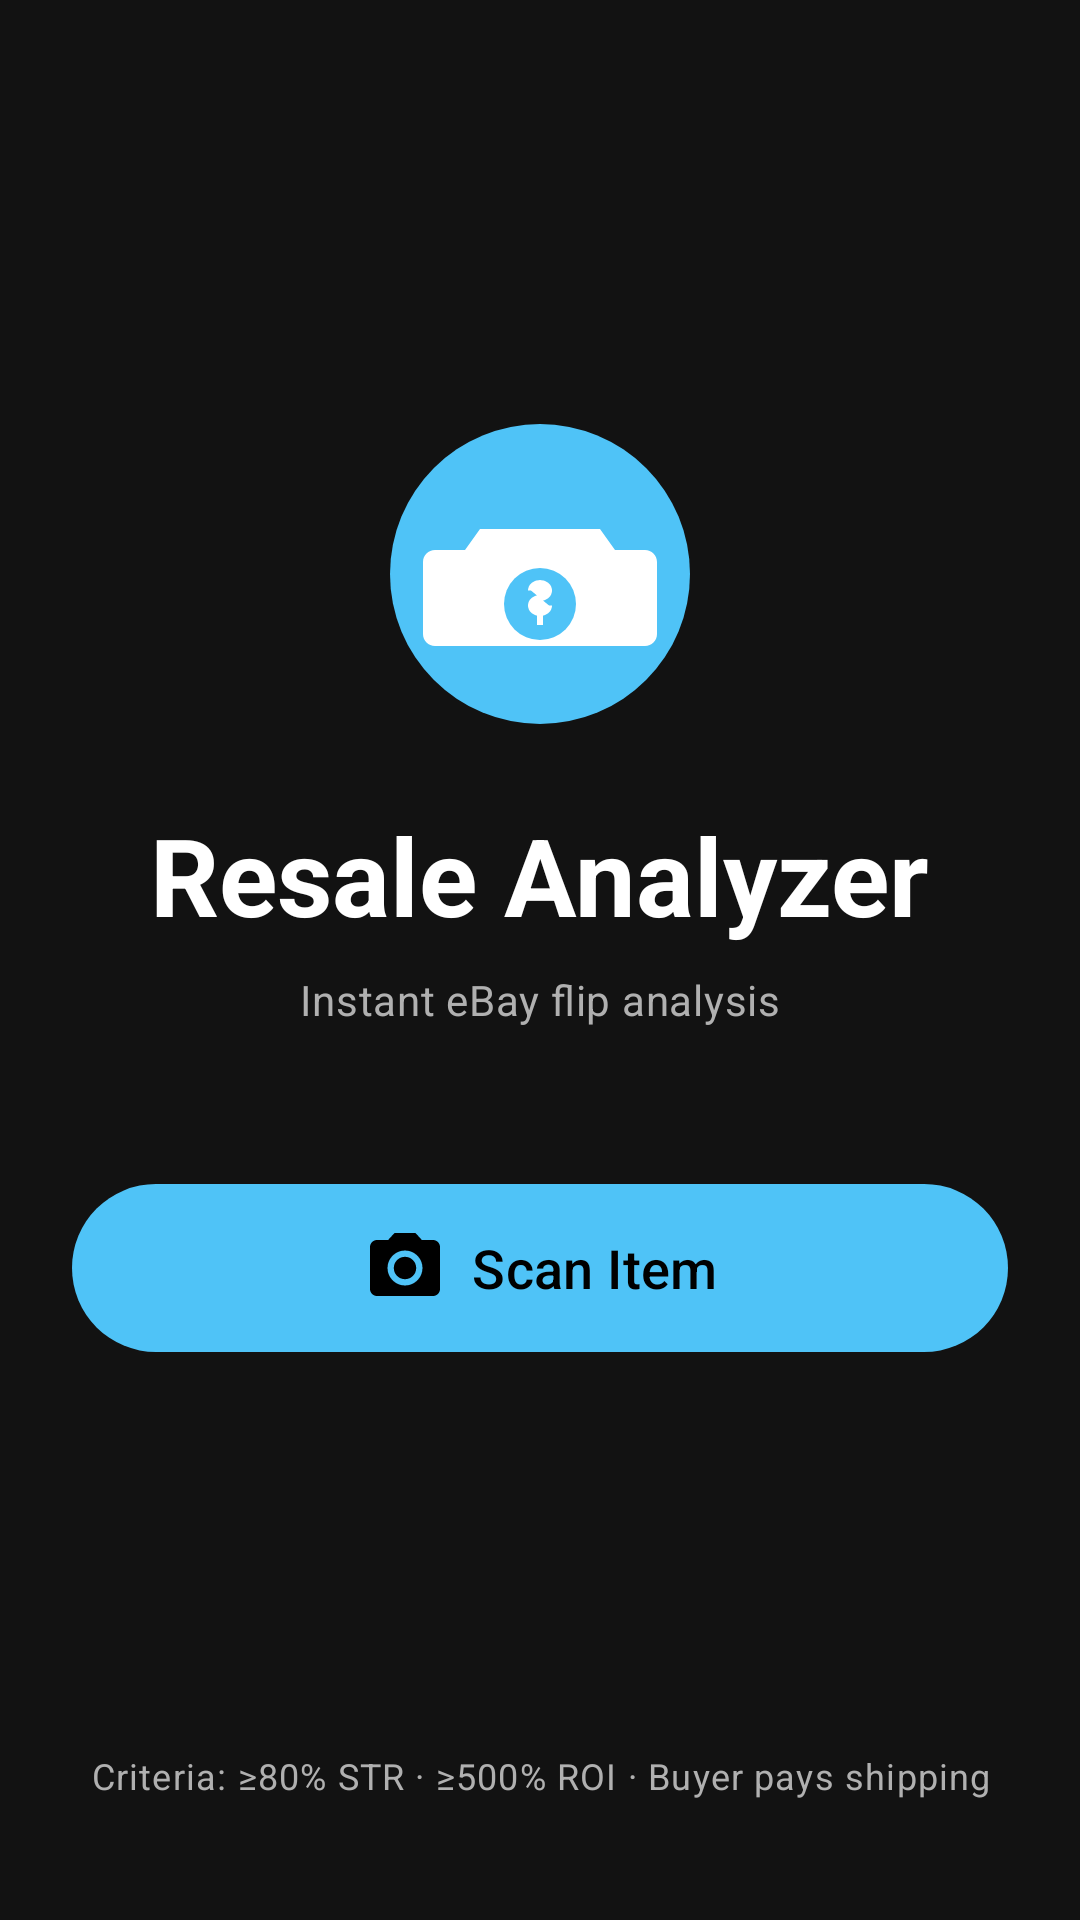

The Android layout XML behind this screen, and the referenced resources:
<!-- AndroidManifest.xml: application theme Theme.ResaleAnalyzer -->
<!-- res/layout/activity_main.xml -->
<?xml version="1.0" encoding="utf-8"?>
<androidx.constraintlayout.widget.ConstraintLayout
    xmlns:android="http://schemas.android.com/apk/res/android"
    xmlns:app="http://schemas.android.com/apk/res-auto"
    android:layout_width="match_parent"
    android:layout_height="match_parent"
    android:background="@color/bg_dark"
    android:padding="24dp">

    <ImageView
        android:id="@+id/ivLogo"
        android:layout_width="120dp"
        android:layout_height="120dp"
        android:src="@drawable/ic_resale"
        app:layout_constraintBottom_toTopOf="@id/tvTitle"
        app:layout_constraintEnd_toEndOf="parent"
        app:layout_constraintStart_toStartOf="parent"
        app:layout_constraintTop_toTopOf="parent"
        app:layout_constraintVertical_chainStyle="packed"
        app:layout_constraintVertical_bias="0.4" />

    <TextView
        android:id="@+id/tvTitle"
        android:layout_width="wrap_content"
        android:layout_height="wrap_content"
        android:layout_marginTop="16dp"
        android:text="@string/app_name"
        android:textAppearance="@style/TextAppearance.Material3.DisplaySmall"
        android:textColor="@color/text_primary"
        android:textStyle="bold"
        app:layout_constraintBottom_toTopOf="@id/tvSubtitle"
        app:layout_constraintEnd_toEndOf="parent"
        app:layout_constraintStart_toStartOf="parent"
        app:layout_constraintTop_toBottomOf="@id/ivLogo" />

    <TextView
        android:id="@+id/tvSubtitle"
        android:layout_width="wrap_content"
        android:layout_height="wrap_content"
        android:layout_marginTop="8dp"
        android:text="@string/subtitle"
        android:textAppearance="@style/TextAppearance.Material3.BodyMedium"
        android:textColor="@color/text_secondary"
        app:layout_constraintBottom_toTopOf="@id/btnScanItem"
        app:layout_constraintEnd_toEndOf="parent"
        app:layout_constraintStart_toStartOf="parent"
        app:layout_constraintTop_toBottomOf="@id/tvTitle" />

    <com.google.android.material.button.MaterialButton
        android:id="@+id/btnScanItem"
        android:layout_width="0dp"
        android:layout_height="64dp"
        android:layout_marginTop="48dp"
        android:text="@string/scan_item"
        android:textSize="18sp"
        app:cornerRadius="32dp"
        app:icon="@drawable/ic_camera"
        app:iconGravity="textStart"
        app:iconSize="28dp"
        app:layout_constraintBottom_toBottomOf="parent"
        app:layout_constraintEnd_toEndOf="parent"
        app:layout_constraintStart_toStartOf="parent"
        app:layout_constraintTop_toBottomOf="@id/tvSubtitle"
        app:layout_constraintVertical_bias="0" />

    <TextView
        android:layout_width="wrap_content"
        android:layout_height="wrap_content"
        android:layout_marginBottom="16dp"
        android:text="@string/criteria_hint"
        android:textAppearance="@style/TextAppearance.Material3.BodySmall"
        android:textColor="@color/text_secondary"
        android:gravity="center"
        app:layout_constraintBottom_toBottomOf="parent"
        app:layout_constraintEnd_toEndOf="parent"
        app:layout_constraintStart_toStartOf="parent" />

</androidx.constraintlayout.widget.ConstraintLayout>
<!-- resources referenced by this layout -->
<resources>
  <color name="bg_dark">#121212</color>
  <color name="text_primary">#FFFFFF</color>
  <color name="text_secondary">#B0B0B0</color>
  <!-- drawable ic_camera (drawable) -->
  <?xml version="1.0" encoding="utf-8"?>
  <vector xmlns:android="http://schemas.android.com/apk/res/android"
      android:width="24dp"
      android:height="24dp"
      android:viewportWidth="24"
      android:viewportHeight="24">
      <path
          android:fillColor="@android:color/white"
          android:pathData="M12,15.2C10.23,15.2 8.8,13.77 8.8,12C8.8,10.23 10.23,8.8 12,8.8C13.77,8.8 15.2,10.23 15.2,12C15.2,13.77 13.77,15.2 12,15.2ZM20,4H16.83L15,2H9L7.17,4H4C2.9,4 2,4.9 2,6V18C2,19.1 2.9,20 4,20H20C21.1,20 22,19.1 22,18V6C22,4.9 21.1,4 20,4ZM12,17C9.24,17 7,14.76 7,12C7,9.24 9.24,7 12,7C14.76,7 17,9.24 17,12C17,14.76 14.76,17 12,17Z" />
  </vector>
  <!-- drawable ic_resale (drawable) -->
  <?xml version="1.0" encoding="utf-8"?>
  <vector xmlns:android="http://schemas.android.com/apk/res/android"
      android:width="120dp"
      android:height="120dp"
      android:viewportWidth="120"
      android:viewportHeight="120">
      
      <path
          android:fillColor="#4FC3F7"
          android:pathData="M60,10 A50,50,0,1,1,60,110 A50,50,0,1,1,60,10 Z" />
      
      <path
          android:fillColor="#FFFFFF"
          android:pathData="M40,45 L35,52 L25,52 C22.8,52 21,53.8 21,56 L21,80 C21,82.2 22.8,84 25,84 L95,84 C97.2,84 99,82.2 99,80 L99,56 C99,53.8 97.2,52 95,52 L85,52 L80,45 Z" />
      
      <path
          android:fillColor="#4FC3F7"
          android:pathData="M60,58 A12,12,0,1,1,60,82 A12,12,0,1,1,60,58 Z" />
      
      <path
          android:fillColor="#FFFFFF"
          android:strokeColor="#FFFFFF"
          android:strokeWidth="2"
          android:pathData="M60,63 L60,77 M57,65.5 C57,64.1 58.3,63 60,63 C61.7,63 63,64.1 63,65.5 C63,66.9 61.7,68 60,68 C58.3,68 57,69.1 57,70.5 C57,71.9 58.3,73 60,73 C61.7,73 63,71.9 63,70.5" />
  </vector>
  <string name="app_name">Resale Analyzer</string>
  <string name="criteria_hint">Criteria: ≥80% STR · ≥500% ROI · Buyer pays shipping</string>
  <string name="scan_item">Scan Item</string>
  <string name="subtitle">Instant eBay flip analysis</string>
  <style name="Theme.ResaleAnalyzer" parent="Theme.Material3.Dark">
          <item name="colorPrimary">@color/accent</item>
          <item name="colorPrimaryVariant">@color/accent</item>
          <item name="colorOnPrimary">@color/black</item>
          <item name="colorSecondary">@color/accent</item>
          <item name="colorOnSecondary">@color/black</item>
          <item name="colorSurface">@color/bg_surface</item>
          <item name="colorOnSurface">@color/text_primary</item>
          <item name="android:colorBackground">@color/bg_dark</item>
          <item name="android:statusBarColor">@color/bg_dark</item>
          <item name="android:navigationBarColor">@color/bg_dark</item>
          <item name="windowActionBar">false</item>
          <item name="windowNoTitle">true</item>
      </style>
  <color name="accent">#4FC3F7</color>
  <color name="black">#FF000000</color>
  <color name="bg_surface">#1E1E1E</color>
</resources>
